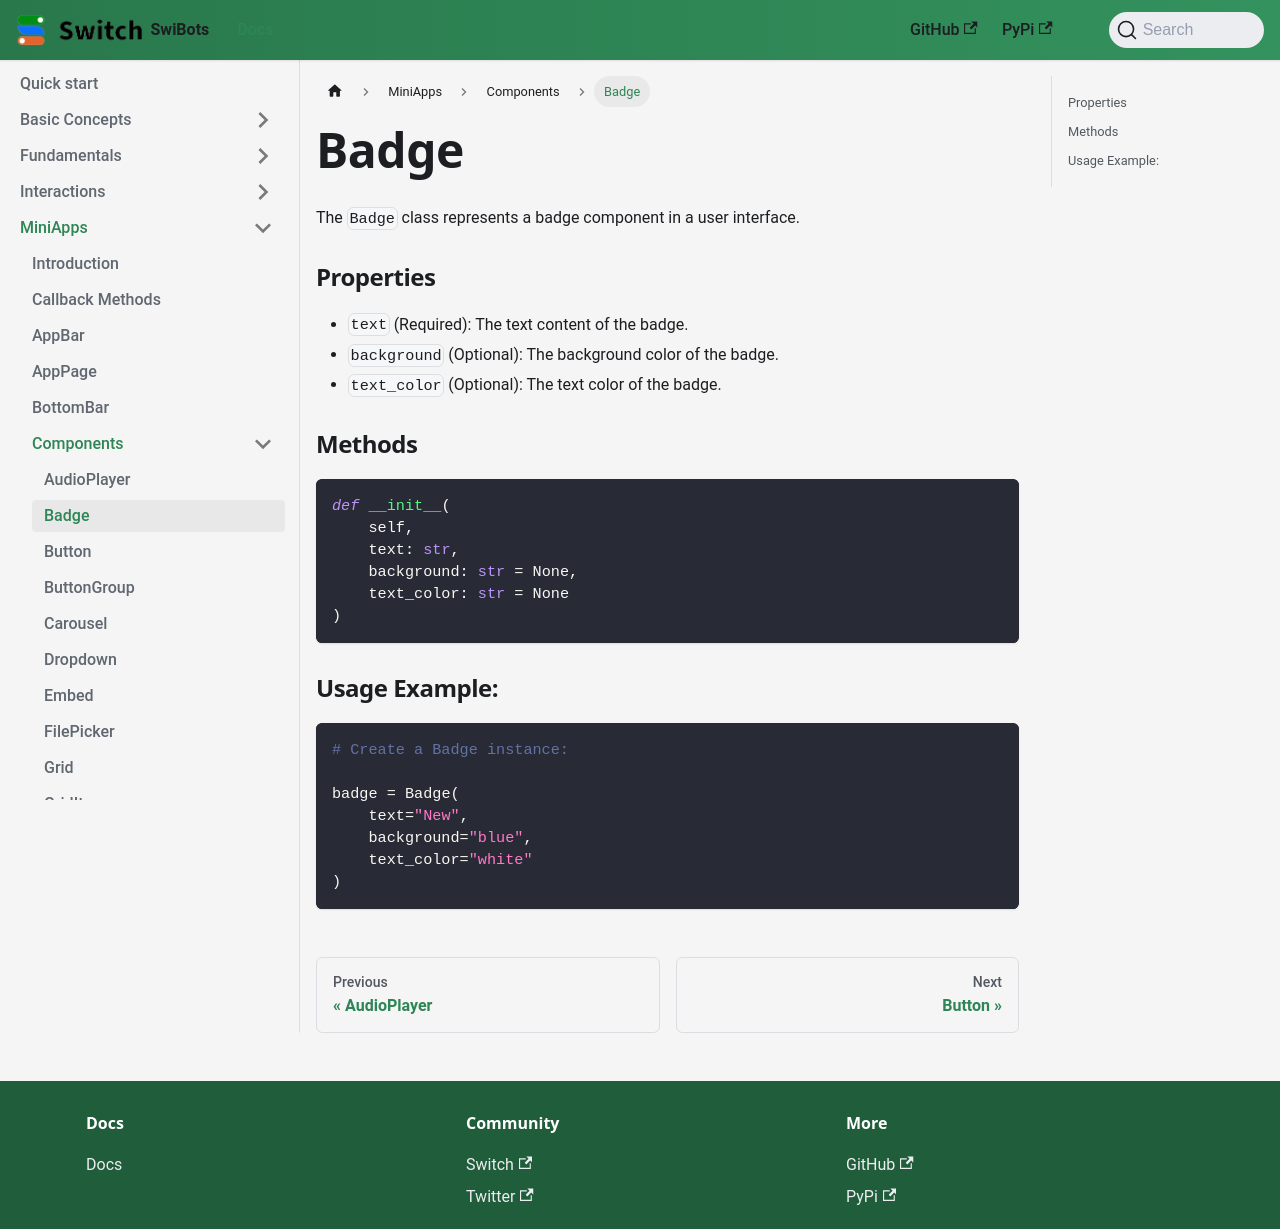

repository: switchcollab/Switch-Bots-Python-Library · page: docs/mini-apps/components/Badge/index.html · generator: docusaurus

# Badge

The `Badge` class represents a badge component in a user interface.

### Properties

- `text` (Required): The text content of the badge.
- `background` (Optional): The background color of the badge.
- `text_color` (Optional): The text color of the badge.

### Methods

```python
def __init__(
    self,
    text: str,
    background: str = None,
    text_color: str = None
)
```

### Usage Example:
```python
# Create a Badge instance:

badge = Badge(
    text="New",
    background="blue",
    text_color="white"
)
```
